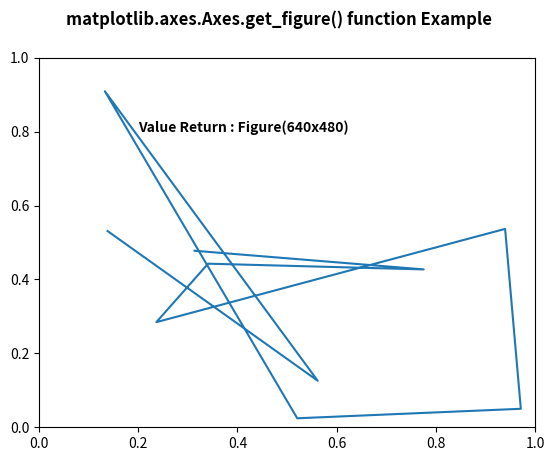

Source code (Python):
# Implementation of matplotlib function
import numpy as np
import matplotlib.pyplot as plt
import matplotlib.lines as lines
import matplotlib.transforms as mtransforms
import matplotlib.text as mtext


class GFGfun(lines.Line2D):

	def __init__(self, *args, **kwargs):
		self.text = mtext.Text(0, 0, '')
		lines.Line2D.__init__(self, *args, **kwargs)
		self.text.set_text(self.get_label())

	def set_figure(self, figure):
		self.text.set_figure(figure)
		lines.Line2D.set_figure(self, figure)


np.random.seed(10**7)


fig, ax = plt.subplots()
x, y = np.random.rand(2, 10)
line = GFGfun(x, y,
			mfc ='green', ms = 12, label ='Label')

line.text.set_color('green')
line.text.set_fontsize(16)

ax.add_line(line)

ax.text(0.2, 0.8, "Value Return : "
		+str(ax.get_figure()),
		fontweight ="bold")

fig.suptitle('matplotlib.axes.Axes.get_figure() function Example\n\n', fontweight ="bold")

plt.show()
